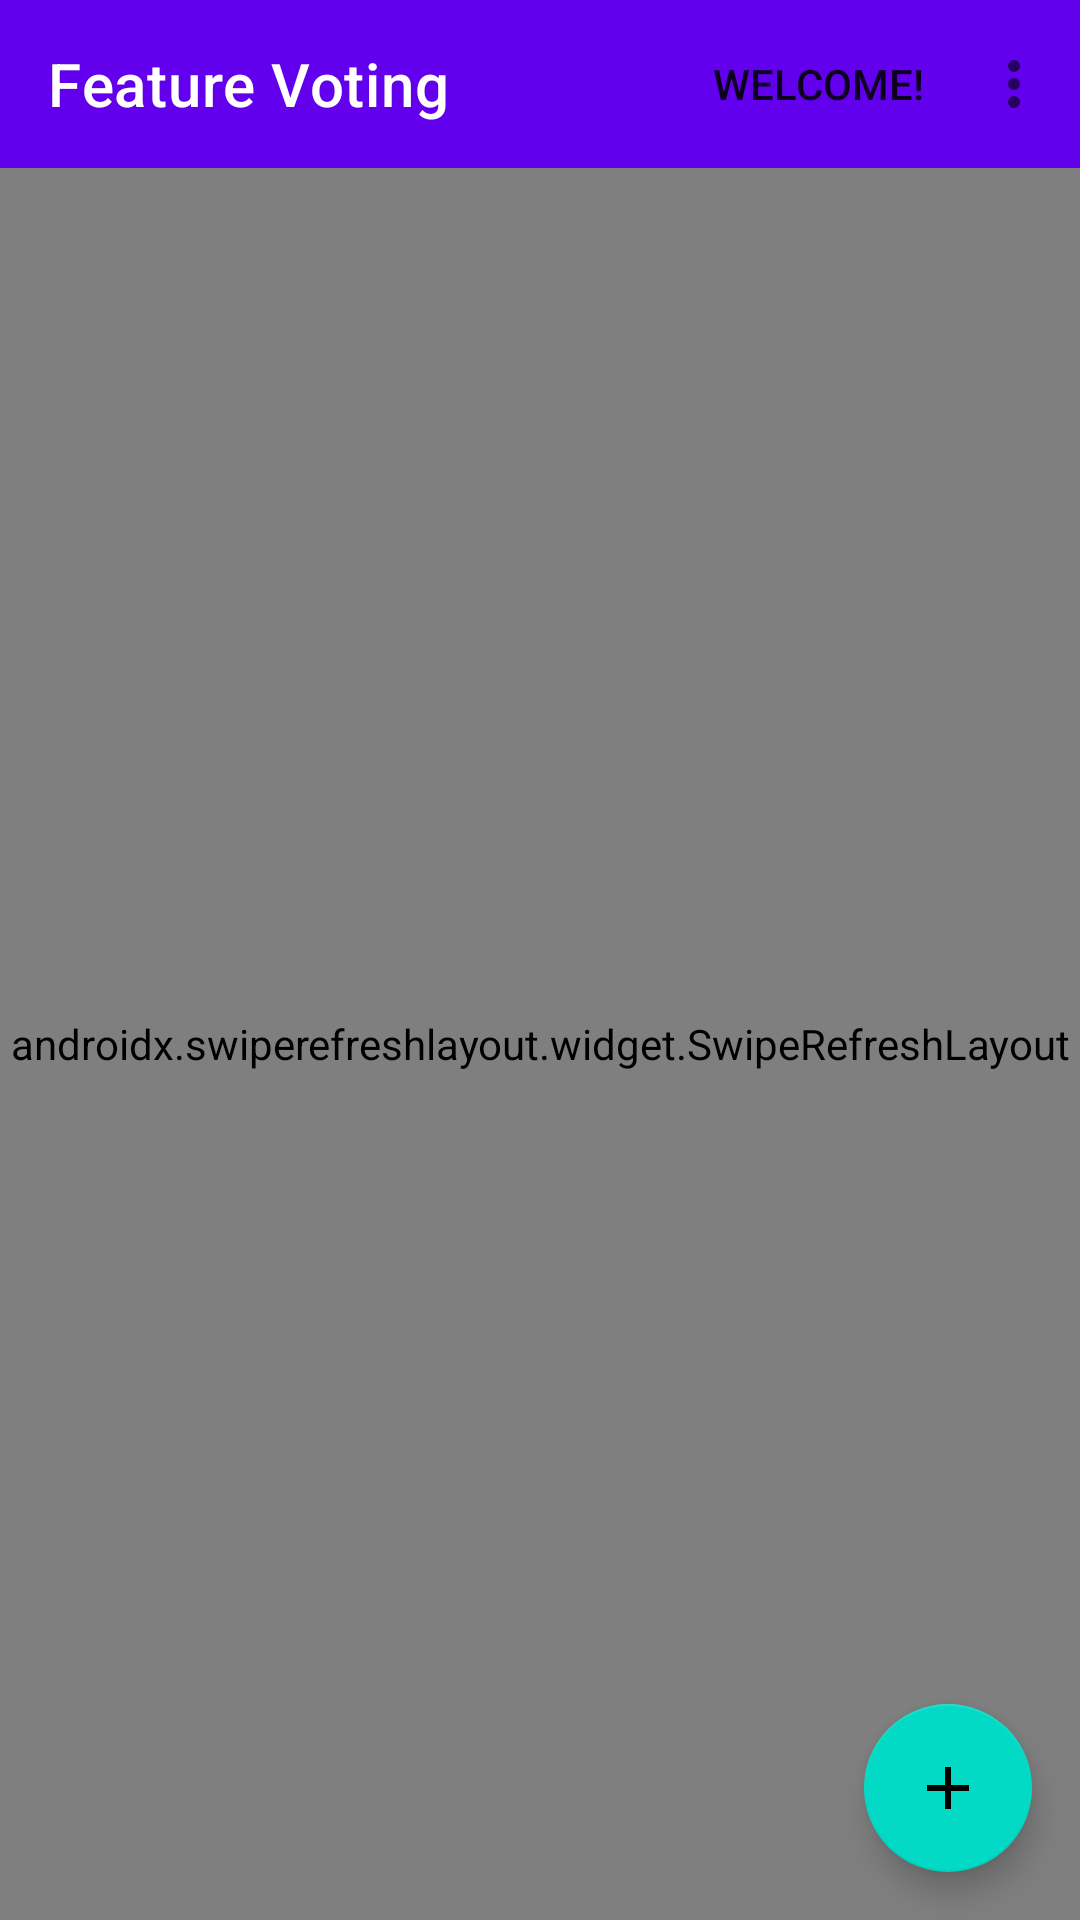

Write the Android layout XML for this screen, with the resource values it uses.
<!-- AndroidManifest.xml: activity theme Theme.FeatureVoting -->
<!-- res/layout/activity_main.xml -->
<?xml version="1.0" encoding="utf-8"?>
<androidx.constraintlayout.widget.ConstraintLayout xmlns:android="http://schemas.android.com/apk/res/android"
    xmlns:app="http://schemas.android.com/apk/res-auto"
    xmlns:tools="http://schemas.android.com/tools"
    android:layout_width="match_parent"
    android:layout_height="match_parent"
    tools:context=".ui.MainActivity">

    <com.google.android.material.appbar.MaterialToolbar
        android:id="@+id/toolbar"
        android:layout_width="match_parent"
        android:layout_height="?attr/actionBarSize"
        android:background="?attr/colorPrimary"
        app:title="Feature Voting"
        app:titleTextColor="@android:color/white"
        app:menu="@menu/main_menu"
        app:layout_constraintTop_toTopOf="parent" />

    <androidx.swiperefreshlayout.widget.SwipeRefreshLayout
        android:id="@+id/swipeRefresh"
        android:layout_width="0dp"
        android:layout_height="0dp"
        app:layout_constraintTop_toBottomOf="@+id/toolbar"
        app:layout_constraintBottom_toBottomOf="parent"
        app:layout_constraintStart_toStartOf="parent"
        app:layout_constraintEnd_toEndOf="parent">

        <androidx.recyclerview.widget.RecyclerView
            android:id="@+id/recyclerView"
            android:layout_width="match_parent"
            android:layout_height="match_parent"
            android:padding="8dp"
            tools:listitem="@layout/item_feature" />

    </androidx.swiperefreshlayout.widget.SwipeRefreshLayout>

    <com.google.android.material.floatingactionbutton.FloatingActionButton
        android:id="@+id/fabAddFeature"
        android:layout_width="wrap_content"
        android:layout_height="wrap_content"
        android:layout_margin="16dp"
        android:src="@drawable/ic_add"
        android:contentDescription="Add Feature"
        app:layout_constraintBottom_toBottomOf="parent"
        app:layout_constraintEnd_toEndOf="parent" />

    <ProgressBar
        android:id="@+id/progressBar"
        android:layout_width="wrap_content"
        android:layout_height="wrap_content"
        android:visibility="gone"
        app:layout_constraintTop_toTopOf="parent"
        app:layout_constraintBottom_toBottomOf="parent"
        app:layout_constraintStart_toStartOf="parent"
        app:layout_constraintEnd_toEndOf="parent" />

</androidx.constraintlayout.widget.ConstraintLayout>
<!-- res/layout/item_feature.xml (included above) -->
<?xml version="1.0" encoding="utf-8"?>
<androidx.cardview.widget.CardView xmlns:android="http://schemas.android.com/apk/res/android"
    xmlns:app="http://schemas.android.com/apk/res-auto"
    xmlns:tools="http://schemas.android.com/tools"
    android:layout_width="match_parent"
    android:layout_height="wrap_content"
    android:layout_margin="8dp"
    app:cardCornerRadius="8dp"
    app:cardElevation="4dp">

    <androidx.constraintlayout.widget.ConstraintLayout
        android:layout_width="match_parent"
        android:layout_height="wrap_content"
        android:padding="16dp">

        <TextView
            android:id="@+id/tvTitle"
            android:layout_width="0dp"
            android:layout_height="wrap_content"
            android:textSize="18sp"
            android:textStyle="bold"
            android:textColor="@color/purple_700"
            tools:text="Dark Mode Support"
            app:layout_constraintTop_toTopOf="parent"
            app:layout_constraintStart_toStartOf="parent"
            app:layout_constraintEnd_toStartOf="@+id/btnVote" />

        <TextView
            android:id="@+id/tvAuthor"
            android:layout_width="wrap_content"
            android:layout_height="wrap_content"
            android:layout_marginTop="4dp"
            android:textSize="12sp"
            android:textColor="@android:color/darker_gray"
            tools:text="by alice"
            app:layout_constraintTop_toBottomOf="@+id/tvTitle"
            app:layout_constraintStart_toStartOf="parent" />

        <TextView
            android:id="@+id/tvDescription"
            android:layout_width="0dp"
            android:layout_height="wrap_content"
            android:layout_marginTop="8dp"
            android:textSize="14sp"
            android:textColor="@android:color/black"
            tools:text="Add dark theme option for better user experience"
            app:layout_constraintTop_toBottomOf="@+id/tvAuthor"
            app:layout_constraintStart_toStartOf="parent"
            app:layout_constraintEnd_toEndOf="parent" />

        <TextView
            android:id="@+id/tvVoteCount"
            android:layout_width="wrap_content"
            android:layout_height="wrap_content"
            android:layout_marginTop="12dp"
            android:textSize="16sp"
            android:textStyle="bold"
            android:textColor="@color/purple_700"
            tools:text="5 votes"
            app:layout_constraintTop_toBottomOf="@+id/tvDescription"
            app:layout_constraintStart_toStartOf="parent" />

        <com.google.android.material.button.MaterialButton
            android:id="@+id/btnVote"
            style="@style/Widget.MaterialComponents.Button.OutlinedButton"
            android:layout_width="wrap_content"
            android:layout_height="wrap_content"
            android:text="Vote"
            android:textSize="12sp"
            android:minWidth="80dp"
            app:layout_constraintTop_toTopOf="parent"
            app:layout_constraintEnd_toEndOf="parent" />

    </androidx.constraintlayout.widget.ConstraintLayout>

</androidx.cardview.widget.CardView>
<!-- resources referenced by this layout -->
<resources>
  <!-- drawable ic_add (drawable) -->
  <?xml version="1.0" encoding="utf-8"?>
  <vector xmlns:android="http://schemas.android.com/apk/res/android"
      android:width="24dp"
      android:height="24dp"
      android:viewportWidth="24"
      android:viewportHeight="24"
      android:tint="?attr/colorOnSecondary">
      <path
          android:fillColor="@android:color/white"
          android:pathData="M19,13h-6v6h-2v-6H5v-2h6V5h2v6h6v2z"/>
  </vector>
  <style name="Theme.FeatureVoting" parent="Theme.MaterialComponents.DayNight.NoActionBar">
          
          <item name="colorPrimary">@color/purple_500</item>
          <item name="colorPrimaryVariant">@color/purple_700</item>
          <item name="colorOnPrimary">@color/white</item>
          
          <item name="colorSecondary">@color/teal_200</item>
          <item name="colorSecondaryVariant">@color/teal_700</item>
          <item name="colorOnSecondary">@color/black</item>
          
          <item name="android:statusBarColor" tools:targetApi="l">?attr/colorPrimaryVariant</item>
          
      </style>
  <!-- not gathered from this repository: default colours our renderer supplied (Android Studio template values) -->
  <color name="purple_500">#FF6200EE</color>
  <color name="purple_700">#FF3700B3</color>
  <color name="teal_200">#FF03DAC5</color>
  <color name="teal_700">#FF018786</color>
  <color name="black">#FF000000</color>
  <color name="white">#FFFFFFFF</color>
</resources>
